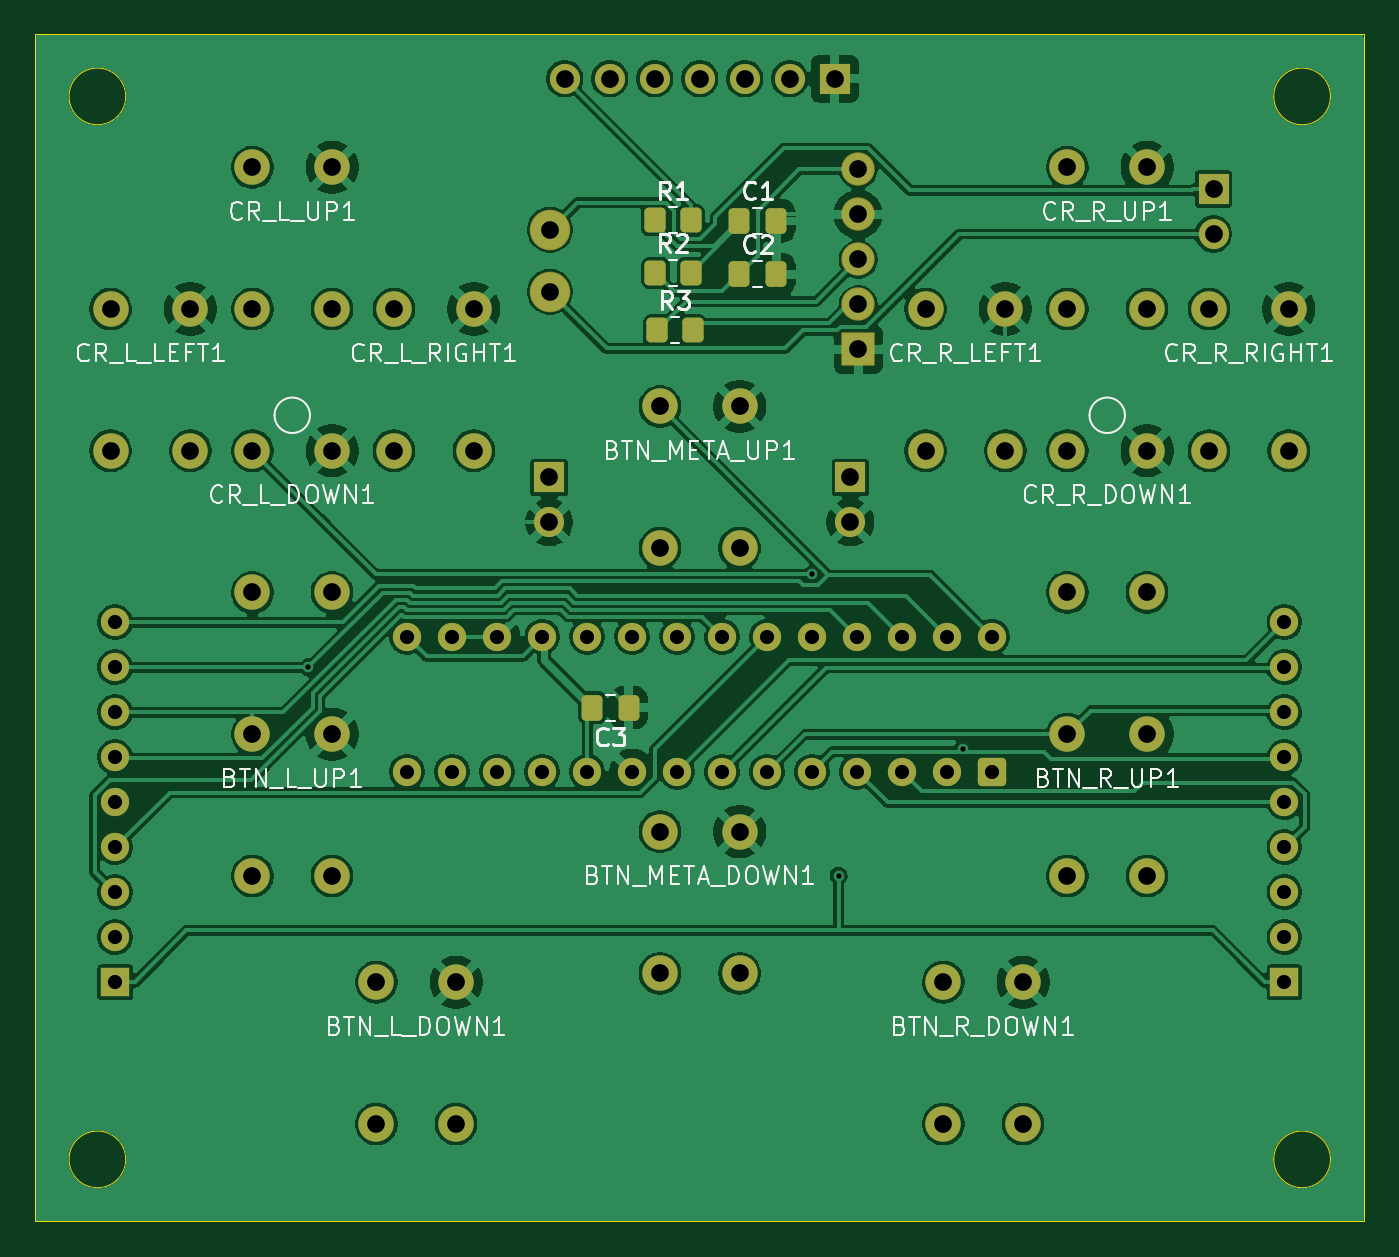
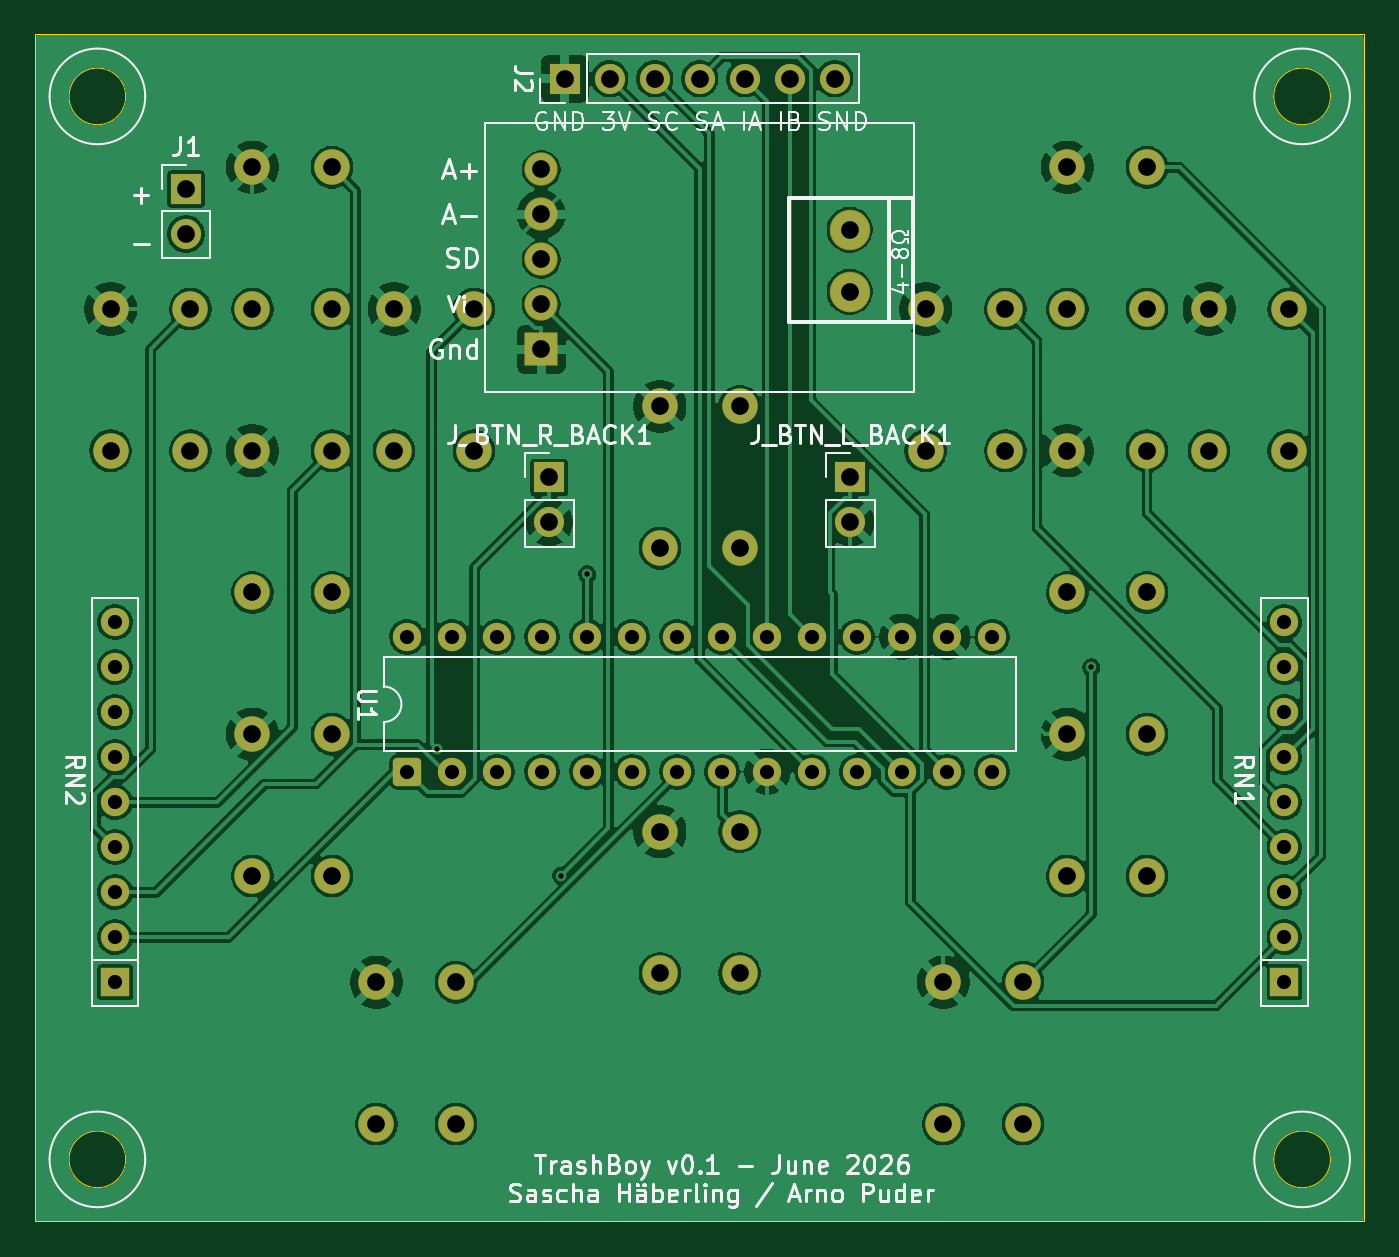
Circuit board: 11 layer files. Board 75.0 x 67.0 mm.
- bottom_copper: trashboy-B_Cu.gbl (206195 bytes)
- bottom_mask: trashboy-B_Mask.gbs (4797 bytes)
- paste: trashboy-B_Paste.gbp (452 bytes)
- bottom_silk: trashboy-B_Silkscreen.gbo (50065 bytes)
- outline: trashboy-Edge_Cuts.gm1 (1190 bytes)
- top_copper: trashboy-F_Cu.gtl (210767 bytes)
- top_mask: trashboy-F_Mask.gts (5528 bytes)
- paste: trashboy-F_Paste.gtp (1698 bytes)
- top_silk: trashboy-F_Silkscreen.gto (49818 bytes)
- drill: trashboy-NPTH.drl (264 bytes)
- drill: trashboy-PTH.drl (2011 bytes)

=== bottom_copper: trashboy-B_Cu.gbl (206195 bytes, source omitted) ===
=== bottom_mask: trashboy-B_Mask.gbs ===
%TF.GenerationSoftware,KiCad,Pcbnew,10.0.3*%
%TF.CreationDate,2026-06-18T00:40:33-07:00*%
%TF.ProjectId,trashboy,74726173-6862-46f7-992e-6b696361645f,1.0*%
%TF.SameCoordinates,Original*%
%TF.FileFunction,Soldermask,Bot*%
%TF.FilePolarity,Negative*%
%FSLAX46Y46*%
G04 Gerber Fmt 4.6, Leading zero omitted, Abs format (unit mm)*
G04 Created by KiCad (PCBNEW 10.0.3) date 2026-06-18 00:40:33*
%MOMM*%
%LPD*%
G01*
G04 APERTURE LIST*
G04 Aperture macros list*
%AMRoundRect*
0 Rectangle with rounded corners*
0 $1 Rounding radius*
0 $2 $3 $4 $5 $6 $7 $8 $9 X,Y pos of 4 corners*
0 Add a 4 corners polygon primitive as box body*
4,1,4,$2,$3,$4,$5,$6,$7,$8,$9,$2,$3,0*
0 Add four circle primitives for the rounded corners*
1,1,$1+$1,$2,$3*
1,1,$1+$1,$4,$5*
1,1,$1+$1,$6,$7*
1,1,$1+$1,$8,$9*
0 Add four rect primitives between the rounded corners*
20,1,$1+$1,$2,$3,$4,$5,0*
20,1,$1+$1,$4,$5,$6,$7,0*
20,1,$1+$1,$6,$7,$8,$9,0*
20,1,$1+$1,$8,$9,$2,$3,0*%
G04 Aperture macros list end*
%ADD10C,1.879600*%
%ADD11RoundRect,0.050800X-0.889000X-0.889000X0.889000X-0.889000X0.889000X0.889000X-0.889000X0.889000X0*%
%ADD12C,2.286000*%
%ADD13C,2.000000*%
%ADD14R,1.600000X1.600000*%
%ADD15C,1.600000*%
%ADD16R,1.700000X1.700000*%
%ADD17C,1.700000*%
%ADD18RoundRect,0.250000X0.550000X-0.550000X0.550000X0.550000X-0.550000X0.550000X-0.550000X-0.550000X0*%
G04 APERTURE END LIST*
D10*
%TO.C,JP1*%
X8941500Y25877000D03*
X8941500Y23337000D03*
X8941500Y20797000D03*
X8941500Y18257000D03*
D11*
X8941500Y15717000D03*
%TD*%
D12*
%TO.C,X1*%
X-8457500Y18970000D03*
X-8457500Y22470000D03*
%TD*%
D13*
%TO.C,BTN_R_DOWN1*%
X13750000Y-20000000D03*
X18250000Y-20000000D03*
X13750000Y-28000000D03*
X18250000Y-28000000D03*
%TD*%
%TO.C,CR_R_LEFT1*%
X12750000Y18000000D03*
X17250000Y18000000D03*
X12750000Y10000000D03*
X17250000Y10000000D03*
%TD*%
%TO.C,CR_R_DOWN1*%
X20750000Y10000000D03*
X25250000Y10000000D03*
X20750000Y2000000D03*
X25250000Y2000000D03*
%TD*%
%TO.C,BTN_L_UP1*%
X-25250000Y-6000000D03*
X-20750000Y-6000000D03*
X-25250000Y-14000000D03*
X-20750000Y-14000000D03*
%TD*%
%TO.C,BTN_R_UP1*%
X20750000Y-6000000D03*
X25250000Y-6000000D03*
X20750000Y-14000000D03*
X25250000Y-14000000D03*
%TD*%
%TO.C,BTN_META_DOWN1*%
X-2250000Y-11500000D03*
X2250000Y-11500000D03*
X-2250000Y-19500000D03*
X2250000Y-19500000D03*
%TD*%
%TO.C,CR_L_RIGHT1*%
X-17250000Y18000000D03*
X-12750000Y18000000D03*
X-17250000Y10000000D03*
X-12750000Y10000000D03*
%TD*%
%TO.C,CR_R_UP1*%
X20750000Y26000000D03*
X25250000Y26000000D03*
X20750000Y18000000D03*
X25250000Y18000000D03*
%TD*%
%TO.C,BTN_L_DOWN1*%
X-18250000Y-20000000D03*
X-13750000Y-20000000D03*
X-18250000Y-28000000D03*
X-13750000Y-28000000D03*
%TD*%
%TO.C,CR_L_DOWN1*%
X-25250000Y10000000D03*
X-20750000Y10000000D03*
X-25250000Y2000000D03*
X-20750000Y2000000D03*
%TD*%
%TO.C,CR_L_LEFT1*%
X-33250000Y18000000D03*
X-28750000Y18000000D03*
X-33250000Y10000000D03*
X-28750000Y10000000D03*
%TD*%
%TO.C,CR_L_UP1*%
X-25250000Y26000000D03*
X-20750000Y26000000D03*
X-25250000Y18000000D03*
X-20750000Y18000000D03*
%TD*%
%TO.C,BTN_META_UP1*%
X-2250000Y12500000D03*
X2250000Y12500000D03*
X-2250000Y4500000D03*
X2250000Y4500000D03*
%TD*%
%TO.C,CR_R_RIGHT1*%
X28750000Y18000000D03*
X33250000Y18000000D03*
X28750000Y10000000D03*
X33250000Y10000000D03*
%TD*%
D14*
%TO.C,RN2*%
X33000000Y-20000000D03*
D15*
X33000000Y-17460000D03*
X33000000Y-14920000D03*
X33000000Y-12380000D03*
X33000000Y-9840000D03*
X33000000Y-7300000D03*
X33000000Y-4760000D03*
X33000000Y-2220000D03*
X33000000Y320000D03*
%TD*%
D16*
%TO.C,J_BTN_R_BACK1*%
X8500000Y8500000D03*
D17*
X8500000Y5960000D03*
%TD*%
D18*
%TO.C,U1*%
X16510000Y-8120000D03*
D15*
X13970000Y-8120000D03*
X11430000Y-8120000D03*
X8890000Y-8120000D03*
X6350000Y-8120000D03*
X3810000Y-8120000D03*
X1270000Y-8120000D03*
X-1270000Y-8120000D03*
X-3810000Y-8120000D03*
X-6350000Y-8120000D03*
X-8890000Y-8120000D03*
X-11430000Y-8120000D03*
X-13970000Y-8120000D03*
X-16510000Y-8120000D03*
X-16510000Y-500000D03*
X-13970000Y-500000D03*
X-11430000Y-500000D03*
X-8890000Y-500000D03*
X-6350000Y-500000D03*
X-3810000Y-500000D03*
X-1270000Y-500000D03*
X1270000Y-500000D03*
X3810000Y-500000D03*
X6350000Y-500000D03*
X8890000Y-500000D03*
X11430000Y-500000D03*
X13970000Y-500000D03*
X16510000Y-500000D03*
%TD*%
D16*
%TO.C,J_BTN_L_BACK1*%
X-8500000Y8500000D03*
D17*
X-8500000Y5960000D03*
%TD*%
D14*
%TO.C,RN1*%
X-33000000Y-20000000D03*
D15*
X-33000000Y-17460000D03*
X-33000000Y-14920000D03*
X-33000000Y-12380000D03*
X-33000000Y-9840000D03*
X-33000000Y-7300000D03*
X-33000000Y-4760000D03*
X-33000000Y-2220000D03*
X-33000000Y320000D03*
%TD*%
D16*
%TO.C,J2*%
X7620000Y31000000D03*
D17*
X5080000Y31000000D03*
X2540000Y31000000D03*
X0Y31000000D03*
X-2540000Y31000000D03*
X-5080000Y31000000D03*
X-7620000Y31000000D03*
%TD*%
D16*
%TO.C,J1*%
X29000000Y24775000D03*
D17*
X29000000Y22235000D03*
%TD*%
M02*

=== paste: trashboy-B_Paste.gbp ===
%TF.GenerationSoftware,KiCad,Pcbnew,10.0.3*%
%TF.CreationDate,2026-06-18T00:40:33-07:00*%
%TF.ProjectId,trashboy,74726173-6862-46f7-992e-6b696361645f,1.0*%
%TF.SameCoordinates,Original*%
%TF.FileFunction,Paste,Bot*%
%TF.FilePolarity,Positive*%
%FSLAX46Y46*%
G04 Gerber Fmt 4.6, Leading zero omitted, Abs format (unit mm)*
G04 Created by KiCad (PCBNEW 10.0.3) date 2026-06-18 00:40:33*
%MOMM*%
%LPD*%
G01*
G04 APERTURE LIST*
G04 APERTURE END LIST*
M02*

=== bottom_silk: trashboy-B_Silkscreen.gbo (50065 bytes, source omitted) ===
=== outline: trashboy-Edge_Cuts.gm1 ===
%TF.GenerationSoftware,KiCad,Pcbnew,10.0.3*%
%TF.CreationDate,2026-06-18T00:40:33-07:00*%
%TF.ProjectId,trashboy,74726173-6862-46f7-992e-6b696361645f,1.0*%
%TF.SameCoordinates,Original*%
%TF.FileFunction,Profile,NP*%
%FSLAX46Y46*%
G04 Gerber Fmt 4.6, Leading zero omitted, Abs format (unit mm)*
G04 Created by KiCad (PCBNEW 10.0.3) date 2026-06-18 00:40:33*
%MOMM*%
%LPD*%
G01*
G04 APERTURE LIST*
%TA.AperFunction,Profile*%
%ADD10C,0.050000*%
%TD*%
G04 APERTURE END LIST*
D10*
X-37500000Y33500000D02*
X37500000Y33500000D01*
X37500000Y-33500000D01*
X-37500000Y-33500000D01*
X-37500000Y33500000D01*
X-32400000Y30000000D02*
G75*
G02*
X-35600000Y30000000I-1600000J0D01*
G01*
X-35600000Y30000000D02*
G75*
G02*
X-32400000Y30000000I1600000J0D01*
G01*
X-32400000Y-30000000D02*
G75*
G02*
X-35600000Y-30000000I-1600000J0D01*
G01*
X-35600000Y-30000000D02*
G75*
G02*
X-32400000Y-30000000I1600000J0D01*
G01*
X35600000Y30000000D02*
G75*
G02*
X32400000Y30000000I-1600000J0D01*
G01*
X32400000Y30000000D02*
G75*
G02*
X35600000Y30000000I1600000J0D01*
G01*
X35600000Y-30000000D02*
G75*
G02*
X32400000Y-30000000I-1600000J0D01*
G01*
X32400000Y-30000000D02*
G75*
G02*
X35600000Y-30000000I1600000J0D01*
G01*
M02*

=== top_copper: trashboy-F_Cu.gtl (210767 bytes, source omitted) ===
=== top_mask: trashboy-F_Mask.gts ===
%TF.GenerationSoftware,KiCad,Pcbnew,10.0.3*%
%TF.CreationDate,2026-06-18T00:40:33-07:00*%
%TF.ProjectId,trashboy,74726173-6862-46f7-992e-6b696361645f,1.0*%
%TF.SameCoordinates,Original*%
%TF.FileFunction,Soldermask,Top*%
%TF.FilePolarity,Negative*%
%FSLAX46Y46*%
G04 Gerber Fmt 4.6, Leading zero omitted, Abs format (unit mm)*
G04 Created by KiCad (PCBNEW 10.0.3) date 2026-06-18 00:40:33*
%MOMM*%
%LPD*%
G01*
G04 APERTURE LIST*
G04 Aperture macros list*
%AMRoundRect*
0 Rectangle with rounded corners*
0 $1 Rounding radius*
0 $2 $3 $4 $5 $6 $7 $8 $9 X,Y pos of 4 corners*
0 Add a 4 corners polygon primitive as box body*
4,1,4,$2,$3,$4,$5,$6,$7,$8,$9,$2,$3,0*
0 Add four circle primitives for the rounded corners*
1,1,$1+$1,$2,$3*
1,1,$1+$1,$4,$5*
1,1,$1+$1,$6,$7*
1,1,$1+$1,$8,$9*
0 Add four rect primitives between the rounded corners*
20,1,$1+$1,$2,$3,$4,$5,0*
20,1,$1+$1,$4,$5,$6,$7,0*
20,1,$1+$1,$6,$7,$8,$9,0*
20,1,$1+$1,$8,$9,$2,$3,0*%
G04 Aperture macros list end*
%ADD10C,1.879600*%
%ADD11RoundRect,0.050800X-0.889000X-0.889000X0.889000X-0.889000X0.889000X0.889000X-0.889000X0.889000X0*%
%ADD12C,2.286000*%
%ADD13RoundRect,0.250000X-0.337500X-0.475000X0.337500X-0.475000X0.337500X0.475000X-0.337500X0.475000X0*%
%ADD14C,2.000000*%
%ADD15RoundRect,0.250000X0.337500X0.475000X-0.337500X0.475000X-0.337500X-0.475000X0.337500X-0.475000X0*%
%ADD16RoundRect,0.250000X-0.350000X-0.450000X0.350000X-0.450000X0.350000X0.450000X-0.350000X0.450000X0*%
%ADD17R,1.600000X1.600000*%
%ADD18C,1.600000*%
%ADD19R,1.700000X1.700000*%
%ADD20C,1.700000*%
%ADD21RoundRect,0.250000X0.550000X-0.550000X0.550000X0.550000X-0.550000X0.550000X-0.550000X-0.550000X0*%
G04 APERTURE END LIST*
D10*
%TO.C,JP1*%
X8941500Y25877000D03*
X8941500Y23337000D03*
X8941500Y20797000D03*
X8941500Y18257000D03*
D11*
X8941500Y15717000D03*
%TD*%
D12*
%TO.C,X1*%
X-8457500Y18970000D03*
X-8457500Y22470000D03*
%TD*%
D13*
%TO.C,C1*%
X2242500Y22970000D03*
X4317500Y22970000D03*
%TD*%
%TO.C,C2*%
X2242500Y19960000D03*
X4317500Y19960000D03*
%TD*%
D14*
%TO.C,BTN_R_DOWN1*%
X13750000Y-20000000D03*
X18250000Y-20000000D03*
X13750000Y-28000000D03*
X18250000Y-28000000D03*
%TD*%
D15*
%TO.C,C3*%
X-4000000Y-4500000D03*
X-6075000Y-4500000D03*
%TD*%
D14*
%TO.C,CR_R_LEFT1*%
X12750000Y18000000D03*
X17250000Y18000000D03*
X12750000Y10000000D03*
X17250000Y10000000D03*
%TD*%
D16*
%TO.C,R3*%
X-2391900Y16794400D03*
X-391900Y16794400D03*
%TD*%
D14*
%TO.C,CR_R_DOWN1*%
X20750000Y10000000D03*
X25250000Y10000000D03*
X20750000Y2000000D03*
X25250000Y2000000D03*
%TD*%
%TO.C,BTN_L_UP1*%
X-25250000Y-6000000D03*
X-20750000Y-6000000D03*
X-25250000Y-14000000D03*
X-20750000Y-14000000D03*
%TD*%
D16*
%TO.C,R2*%
X-2500000Y20050000D03*
X-500000Y20050000D03*
%TD*%
D14*
%TO.C,BTN_R_UP1*%
X20750000Y-6000000D03*
X25250000Y-6000000D03*
X20750000Y-14000000D03*
X25250000Y-14000000D03*
%TD*%
%TO.C,BTN_META_DOWN1*%
X-2250000Y-11500000D03*
X2250000Y-11500000D03*
X-2250000Y-19500000D03*
X2250000Y-19500000D03*
%TD*%
%TO.C,CR_L_RIGHT1*%
X-17250000Y18000000D03*
X-12750000Y18000000D03*
X-17250000Y10000000D03*
X-12750000Y10000000D03*
%TD*%
%TO.C,CR_R_UP1*%
X20750000Y26000000D03*
X25250000Y26000000D03*
X20750000Y18000000D03*
X25250000Y18000000D03*
%TD*%
%TO.C,BTN_L_DOWN1*%
X-18250000Y-20000000D03*
X-13750000Y-20000000D03*
X-18250000Y-28000000D03*
X-13750000Y-28000000D03*
%TD*%
D16*
%TO.C,R1*%
X-2500000Y23000000D03*
X-500000Y23000000D03*
%TD*%
D14*
%TO.C,CR_L_DOWN1*%
X-25250000Y10000000D03*
X-20750000Y10000000D03*
X-25250000Y2000000D03*
X-20750000Y2000000D03*
%TD*%
%TO.C,CR_L_LEFT1*%
X-33250000Y18000000D03*
X-28750000Y18000000D03*
X-33250000Y10000000D03*
X-28750000Y10000000D03*
%TD*%
%TO.C,CR_L_UP1*%
X-25250000Y26000000D03*
X-20750000Y26000000D03*
X-25250000Y18000000D03*
X-20750000Y18000000D03*
%TD*%
%TO.C,BTN_META_UP1*%
X-2250000Y12500000D03*
X2250000Y12500000D03*
X-2250000Y4500000D03*
X2250000Y4500000D03*
%TD*%
%TO.C,CR_R_RIGHT1*%
X28750000Y18000000D03*
X33250000Y18000000D03*
X28750000Y10000000D03*
X33250000Y10000000D03*
%TD*%
D17*
%TO.C,RN2*%
X33000000Y-20000000D03*
D18*
X33000000Y-17460000D03*
X33000000Y-14920000D03*
X33000000Y-12380000D03*
X33000000Y-9840000D03*
X33000000Y-7300000D03*
X33000000Y-4760000D03*
X33000000Y-2220000D03*
X33000000Y320000D03*
%TD*%
D19*
%TO.C,J_BTN_R_BACK1*%
X8500000Y8500000D03*
D20*
X8500000Y5960000D03*
%TD*%
D21*
%TO.C,U1*%
X16510000Y-8120000D03*
D18*
X13970000Y-8120000D03*
X11430000Y-8120000D03*
X8890000Y-8120000D03*
X6350000Y-8120000D03*
X3810000Y-8120000D03*
X1270000Y-8120000D03*
X-1270000Y-8120000D03*
X-3810000Y-8120000D03*
X-6350000Y-8120000D03*
X-8890000Y-8120000D03*
X-11430000Y-8120000D03*
X-13970000Y-8120000D03*
X-16510000Y-8120000D03*
X-16510000Y-500000D03*
X-13970000Y-500000D03*
X-11430000Y-500000D03*
X-8890000Y-500000D03*
X-6350000Y-500000D03*
X-3810000Y-500000D03*
X-1270000Y-500000D03*
X1270000Y-500000D03*
X3810000Y-500000D03*
X6350000Y-500000D03*
X8890000Y-500000D03*
X11430000Y-500000D03*
X13970000Y-500000D03*
X16510000Y-500000D03*
%TD*%
D19*
%TO.C,J_BTN_L_BACK1*%
X-8500000Y8500000D03*
D20*
X-8500000Y5960000D03*
%TD*%
D17*
%TO.C,RN1*%
X-33000000Y-20000000D03*
D18*
X-33000000Y-17460000D03*
X-33000000Y-14920000D03*
X-33000000Y-12380000D03*
X-33000000Y-9840000D03*
X-33000000Y-7300000D03*
X-33000000Y-4760000D03*
X-33000000Y-2220000D03*
X-33000000Y320000D03*
%TD*%
D19*
%TO.C,J2*%
X7620000Y31000000D03*
D20*
X5080000Y31000000D03*
X2540000Y31000000D03*
X0Y31000000D03*
X-2540000Y31000000D03*
X-5080000Y31000000D03*
X-7620000Y31000000D03*
%TD*%
D19*
%TO.C,J1*%
X29000000Y24775000D03*
D20*
X29000000Y22235000D03*
%TD*%
M02*

=== paste: trashboy-F_Paste.gtp (1698 bytes, source withheld) ===
=== top_silk: trashboy-F_Silkscreen.gto (49818 bytes, source omitted) ===
=== drill: trashboy-NPTH.drl ===
M48
; DRILL file KiCad 10.0.3 date 2026-06-18T00:41:10
; FORMAT={-:-/ absolute / metric / decimal}
; #@! TF.CreationDate,2026-06-18T00:41:10-07:00
; #@! TF.GenerationSoftware,Kicad,Pcbnew,10.0.3
; #@! TF.FileFunction,NonPlated,1,2,NPTH
FMAT,2
METRIC
%
G90
G05
M30

=== drill: trashboy-PTH.drl ===
M48
; DRILL file KiCad 10.0.3 date 2026-06-18T00:41:10
; FORMAT={-:-/ absolute / metric / decimal}
; #@! TF.CreationDate,2026-06-18T00:41:10-07:00
; #@! TF.GenerationSoftware,Kicad,Pcbnew,10.0.3
; #@! TF.FileFunction,Plated,1,2,PTH
FMAT,2
METRIC
; #@! TA.AperFunction,Plated,PTH,ViaDrill
T1C0.300
; #@! TA.AperFunction,Plated,PTH,ComponentDrill
T2C0.800
; #@! TA.AperFunction,Plated,PTH,ComponentDrill
T3C1.000
%
G90
G05
T1
X-22.096Y-2.22
X6.35Y3.031
X7.839Y-13.987
X14.834Y-6.837
T2
X-33.0Y0.32
X-33.0Y-2.22
X-33.0Y-4.76
X-33.0Y-7.3
X-33.0Y-9.84
X-33.0Y-12.38
X-33.0Y-14.92
X-33.0Y-17.46
X-33.0Y-20.0
X-16.51Y-0.5
X-16.51Y-8.12
X-13.97Y-0.5
X-13.97Y-8.12
X-11.43Y-0.5
X-11.43Y-8.12
X-8.89Y-0.5
X-8.89Y-8.12
X-6.35Y-0.5
X-6.35Y-8.12
X-3.81Y-0.5
X-3.81Y-8.12
X-1.27Y-0.5
X-1.27Y-8.12
X1.27Y-0.5
X1.27Y-8.12
X3.81Y-0.5
X3.81Y-8.12
X6.35Y-0.5
X6.35Y-8.12
X8.89Y-0.5
X8.89Y-8.12
X11.43Y-0.5
X11.43Y-8.12
X13.97Y-0.5
X13.97Y-8.12
X16.51Y-0.5
X16.51Y-8.12
X33.0Y0.32
X33.0Y-2.22
X33.0Y-4.76
X33.0Y-7.3
X33.0Y-9.84
X33.0Y-12.38
X33.0Y-14.92
X33.0Y-17.46
X33.0Y-20.0
T3
X-33.25Y18.0
X-33.25Y10.0
X-28.75Y18.0
X-28.75Y10.0
X-25.25Y26.0
X-25.25Y18.0
X-25.25Y10.0
X-25.25Y2.0
X-25.25Y-6.0
X-25.25Y-14.0
X-20.75Y26.0
X-20.75Y18.0
X-20.75Y10.0
X-20.75Y2.0
X-20.75Y-6.0
X-20.75Y-14.0
X-18.25Y-20.0
X-18.25Y-28.0
X-17.25Y18.0
X-17.25Y10.0
X-13.75Y-20.0
X-13.75Y-28.0
X-12.75Y18.0
X-12.75Y10.0
X-8.5Y8.5
X-8.5Y5.96
X-8.457Y22.47
X-8.457Y18.97
X-7.62Y31.0
X-5.08Y31.0
X-2.54Y31.0
X-2.25Y12.5
X-2.25Y4.5
X-2.25Y-11.5
X-2.25Y-19.5
X0.0Y31.0
X2.25Y12.5
X2.25Y4.5
X2.25Y-11.5
X2.25Y-19.5
X2.54Y31.0
X5.08Y31.0
X7.62Y31.0
X8.5Y8.5
X8.5Y5.96
X8.941Y25.877
X8.941Y23.337
X8.941Y20.797
X8.941Y18.257
X8.941Y15.717
X12.75Y18.0
X12.75Y10.0
X13.75Y-20.0
X13.75Y-28.0
X17.25Y18.0
X17.25Y10.0
X18.25Y-20.0
X18.25Y-28.0
X20.75Y26.0
X20.75Y18.0
X20.75Y10.0
X20.75Y2.0
X20.75Y-6.0
X20.75Y-14.0
X25.25Y26.0
X25.25Y18.0
X25.25Y10.0
X25.25Y2.0
X25.25Y-6.0
X25.25Y-14.0
X28.75Y18.0
X28.75Y10.0
X29.0Y24.775
X29.0Y22.235
X33.25Y18.0
X33.25Y10.0
M30
